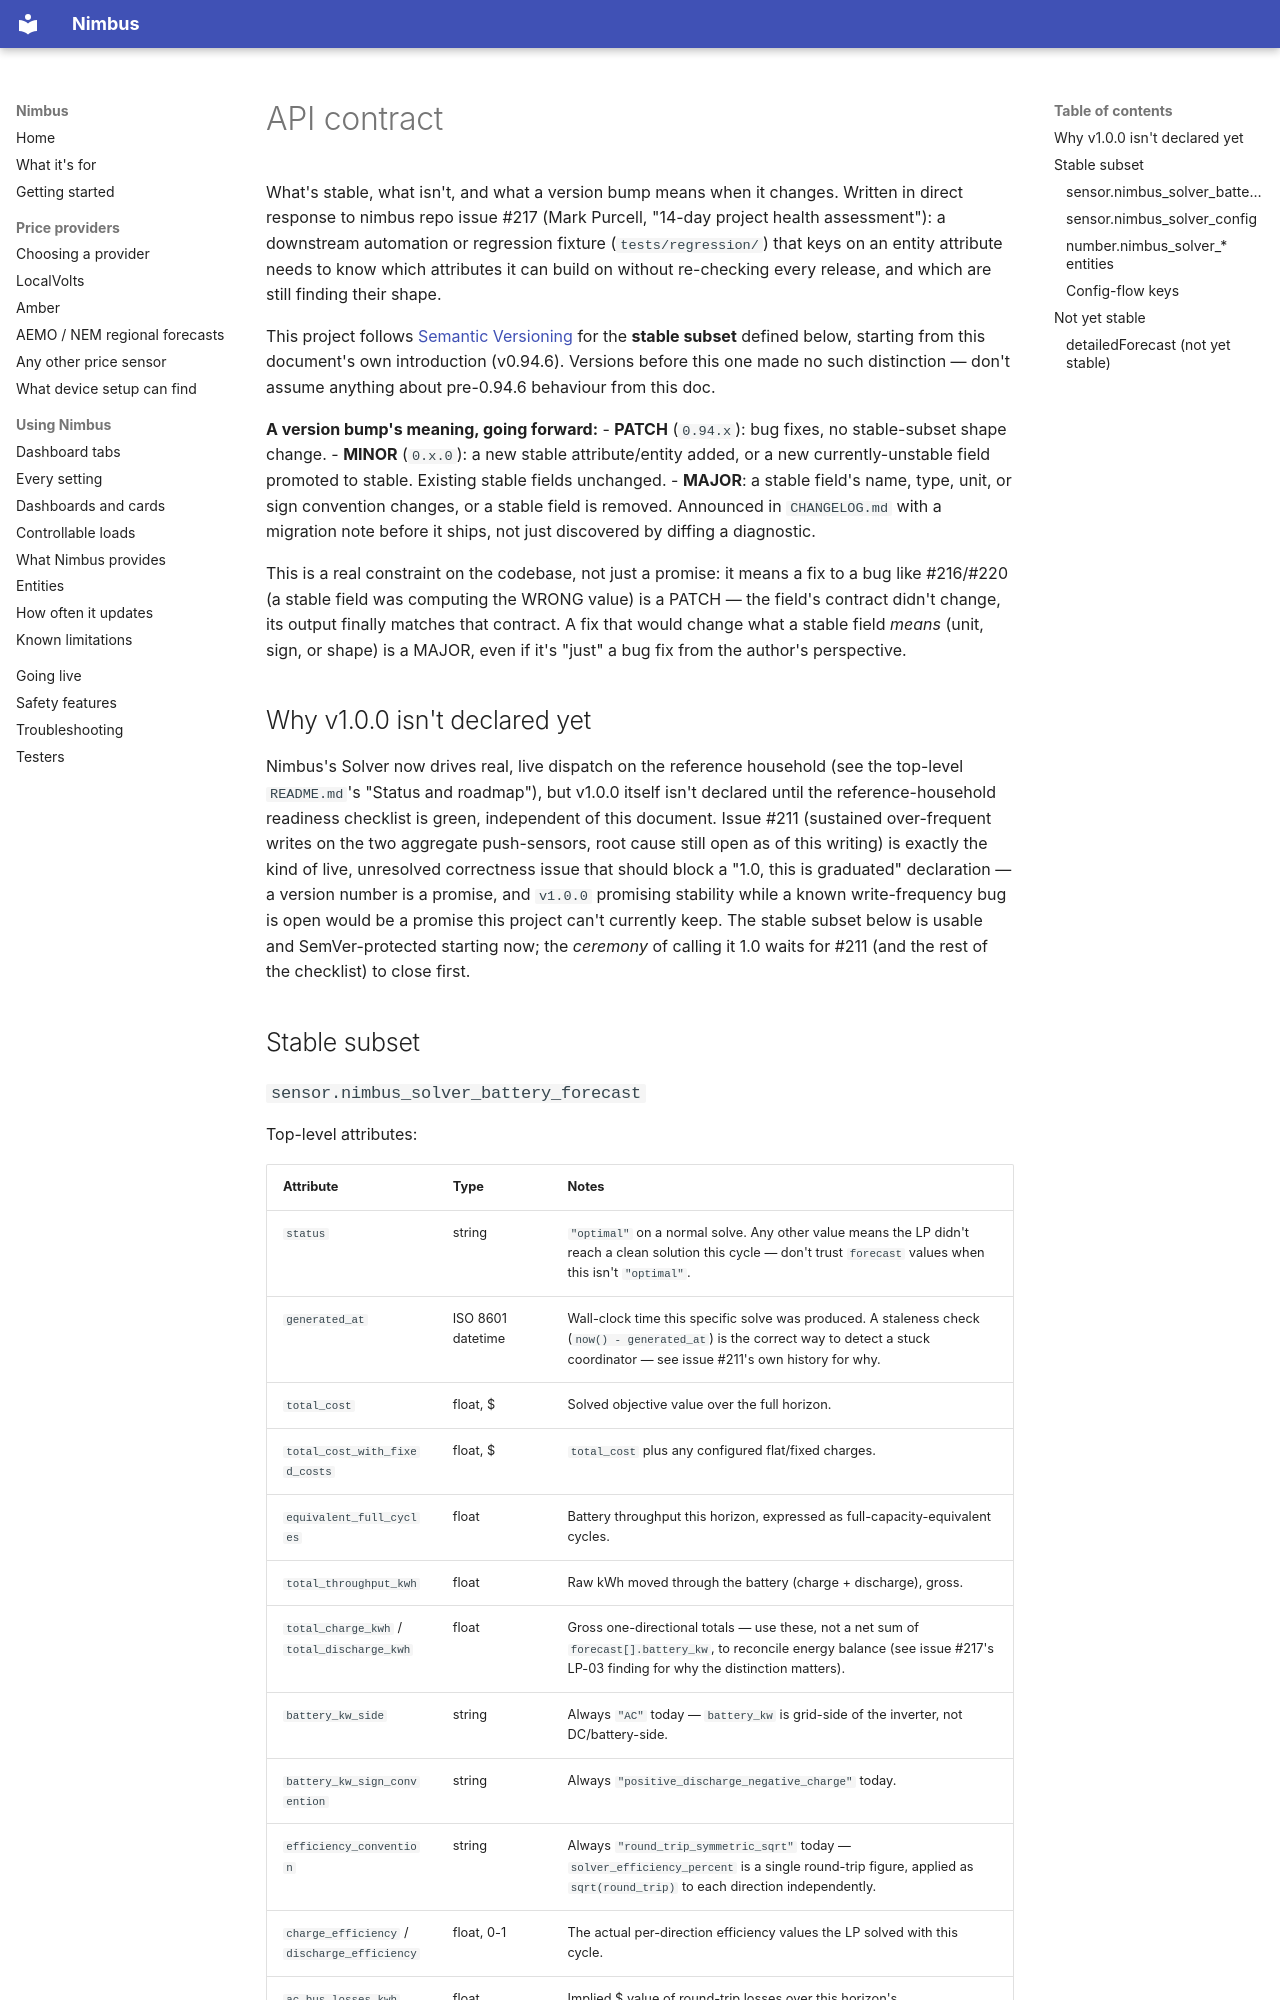

repository: code-imstillalive/nimbus · page: api-contract/index.html · generator: mkdocs

# API contract

What's stable, what isn't, and what a version bump means when it changes.
Written in direct response to nimbus repo issue #217 (Mark Purcell, "14-day
project health assessment"): a downstream automation or regression fixture
(`tests/regression/`) that keys on an entity attribute needs to know which
attributes it can build on without re-checking every release, and which are
still finding their shape.

This project follows [Semantic Versioning](https://semver.org/spec/v2.0.0.html)
for the **stable subset** defined below, starting from this document's own
introduction (v0.94.6). Versions before this one made no such distinction —
don't assume anything about pre-0.94.6 behaviour from this doc.

**A version bump's meaning, going forward:**
- **PATCH** (`0.94.x`): bug fixes, no stable-subset shape change.
- **MINOR** (`0.x.0`): a new stable attribute/entity added, or a new
  currently-unstable field promoted to stable. Existing stable fields
  unchanged.
- **MAJOR**: a stable field's name, type, unit, or sign convention changes,
  or a stable field is removed. Announced in `CHANGELOG.md` with a migration
  note before it ships, not just discovered by diffing a diagnostic.

This is a real constraint on the codebase, not just a promise: it means a
fix to a bug like #216/#220 (a stable field was computing the WRONG value)
is a PATCH — the field's contract didn't change, its output finally matches
that contract. A fix that would change what a stable field *means* (unit,
sign, or shape) is a MAJOR, even if it's "just" a bug fix from the author's
perspective.

## Why v1.0.0 isn't declared yet

Nimbus's Solver now drives real, live dispatch on the reference household
(see the top-level `README.md`'s "Status and roadmap"), but v1.0.0 itself
isn't declared until the reference-household readiness checklist is green,
independent of this document. Issue #211 (sustained over-frequent writes on
the two aggregate push-sensors, root cause still open as of this writing) is
exactly the kind of live, unresolved correctness issue that should block a
"1.0, this is graduated" declaration — a version number is a promise, and
`v1.0.0` promising stability while a known write-frequency bug is open would
be a promise this project can't currently keep. The stable subset below is
usable and SemVer-protected starting now; the *ceremony* of calling it 1.0
waits for #211 (and the rest of the checklist) to close first.

## Stable subset
